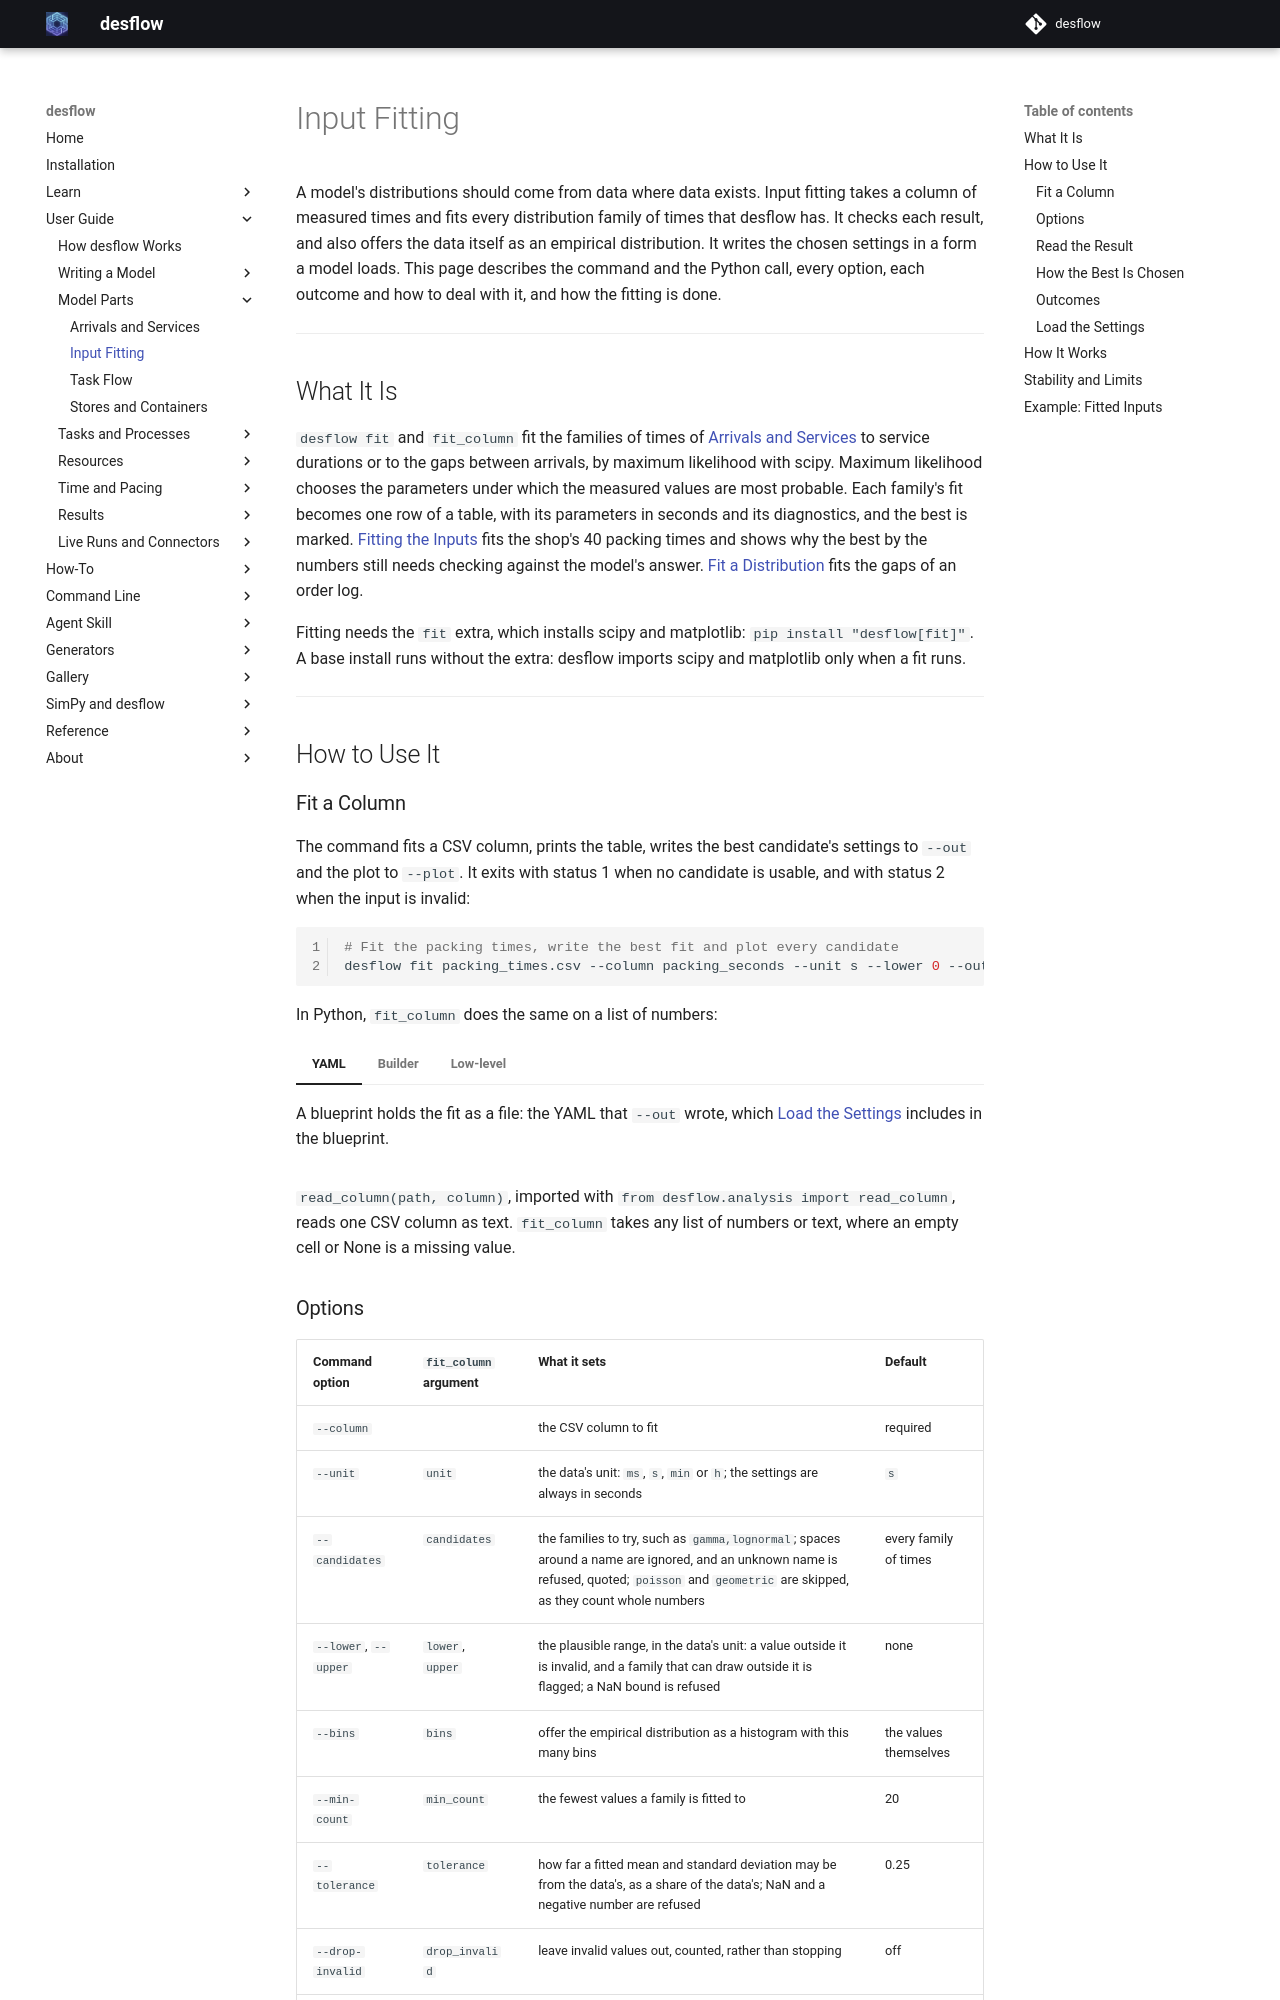

repository: jaehyeon-kim/desflow · page: 1.0/user-guide/model-parts/input-fitting/index.html · generator: mkdocs

# Input Fitting

A model's distributions should come from data where data exists. Input fitting takes a column of measured times and fits every distribution family of times that desflow has. It checks each result, and also offers the data itself as an empirical distribution. It writes the chosen settings in a form a model loads. This page describes the command and the Python call, every option, each outcome and how to deal with it, and how the fitting is done.

---

## What It Is

`desflow fit` and `fit_column` fit the families of times of [Arrivals and Services](arrivals-and-services.md) to service durations or to the gaps between arrivals, by maximum likelihood with scipy. Maximum likelihood chooses the parameters under which the measured values are most probable. Each family's fit becomes one row of a table, with its parameters in seconds and its diagnostics, and the best is marked. [Fitting the Inputs](../../learn/inputs/fit-the-inputs.md) fits the shop's 40 packing times and shows why the best by the numbers still needs checking against the model's answer. [Fit a Distribution](../../how-to/analysis/fit-a-distribution.md) fits the gaps of an order log.

Fitting needs the `fit` extra, which installs scipy and matplotlib: `pip install "desflow[fit]"`. A base install runs without the extra: desflow imports scipy and matplotlib only when a fit runs.

---

## How to Use It

### Fit a Column

The command fits a CSV column, prints the table, writes the best candidate's settings to `--out` and the plot to `--plot`. It exits with status 1 when no candidate is usable, and with status 2 when the input is invalid:

```bash
# Fit the packing times, write the best fit and plot every candidate
desflow fit packing_times.csv --column packing_seconds --unit s --lower 0 --out packing_fit.yaml --plot fit.png
```

In Python, `fit_column` does the same on a list of numbers:

=== "YAML"

    A blueprint holds the fit as a file: the YAML that `--out` wrote, which [Load the Settings](#load-the-settings) includes in the blueprint.

=== "Builder"

    ```python title="examples/builder/fitting_example.py:fit"
    times = read_column(DATA, "packing_seconds")
    result = fit_column(times, unit="s", lower=0)
    print(result.text())  # every candidate, its status and diagnostics
    ```

=== "Low-level"

    ```python title="examples/low-level/fitting_example.py:fit"
    result = fit_column(read_column(DATA, "packing_seconds"), unit="s", lower=0)
    print(result.text())  # every candidate, its status and diagnostics
    PARAMS = SimParameter(
        sim_id="Shop",
        # An order every 1.25 s on average (rate 0.8)
        arrival={"orders": DistributionConfig(dist="exponential", rate=0.8)},
        # The best candidate's settings, such as dist="triangular", low=0.546332
        service={"packing": DistributionConfig(**result.settings())},
        resources={"packers": CapacityConfig(current_cap=2, max_cap=4)},
    )
    ```

`read_column(path, column)`, imported with `from desflow.analysis import read_column`, reads one CSV column as text. `fit_column` takes any list of numbers or text, where an empty cell or None is a missing value.
